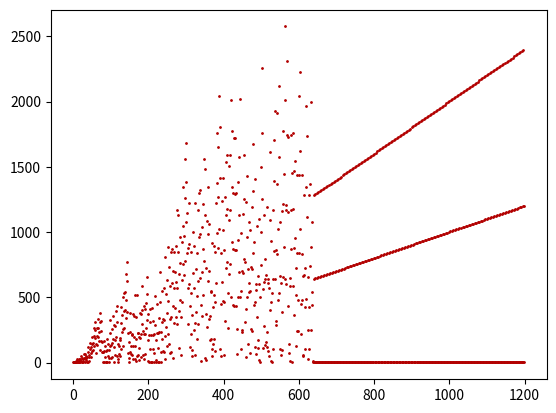

This figure's Python source:
# Fly straight, dammit!
# https://oeis.org/A133058

# [redacted]

import matplotlib.pyplot as plt

# CONSTS #

POINTS = 1200
COLOR = "#b20000"

# MISC #

def divs(n):
	return set([x for x in range(2,n+1) if n%x==0])

# GENNER #

def genner(ind, n):
	div = divs(n) & divs(ind)
	if ind<2: num = 1
	else:
		num = ind+n+1 if div==set() else n//max(div)
	return ind+1, num
		
# PLOT #

y = []
ind, n = 0, 1
for _ in range(POINTS):
	ind, n = genner(ind, n)
	y.append(n)

plt.scatter(range(POINTS), y, s=1, color=COLOR)
plt.show()